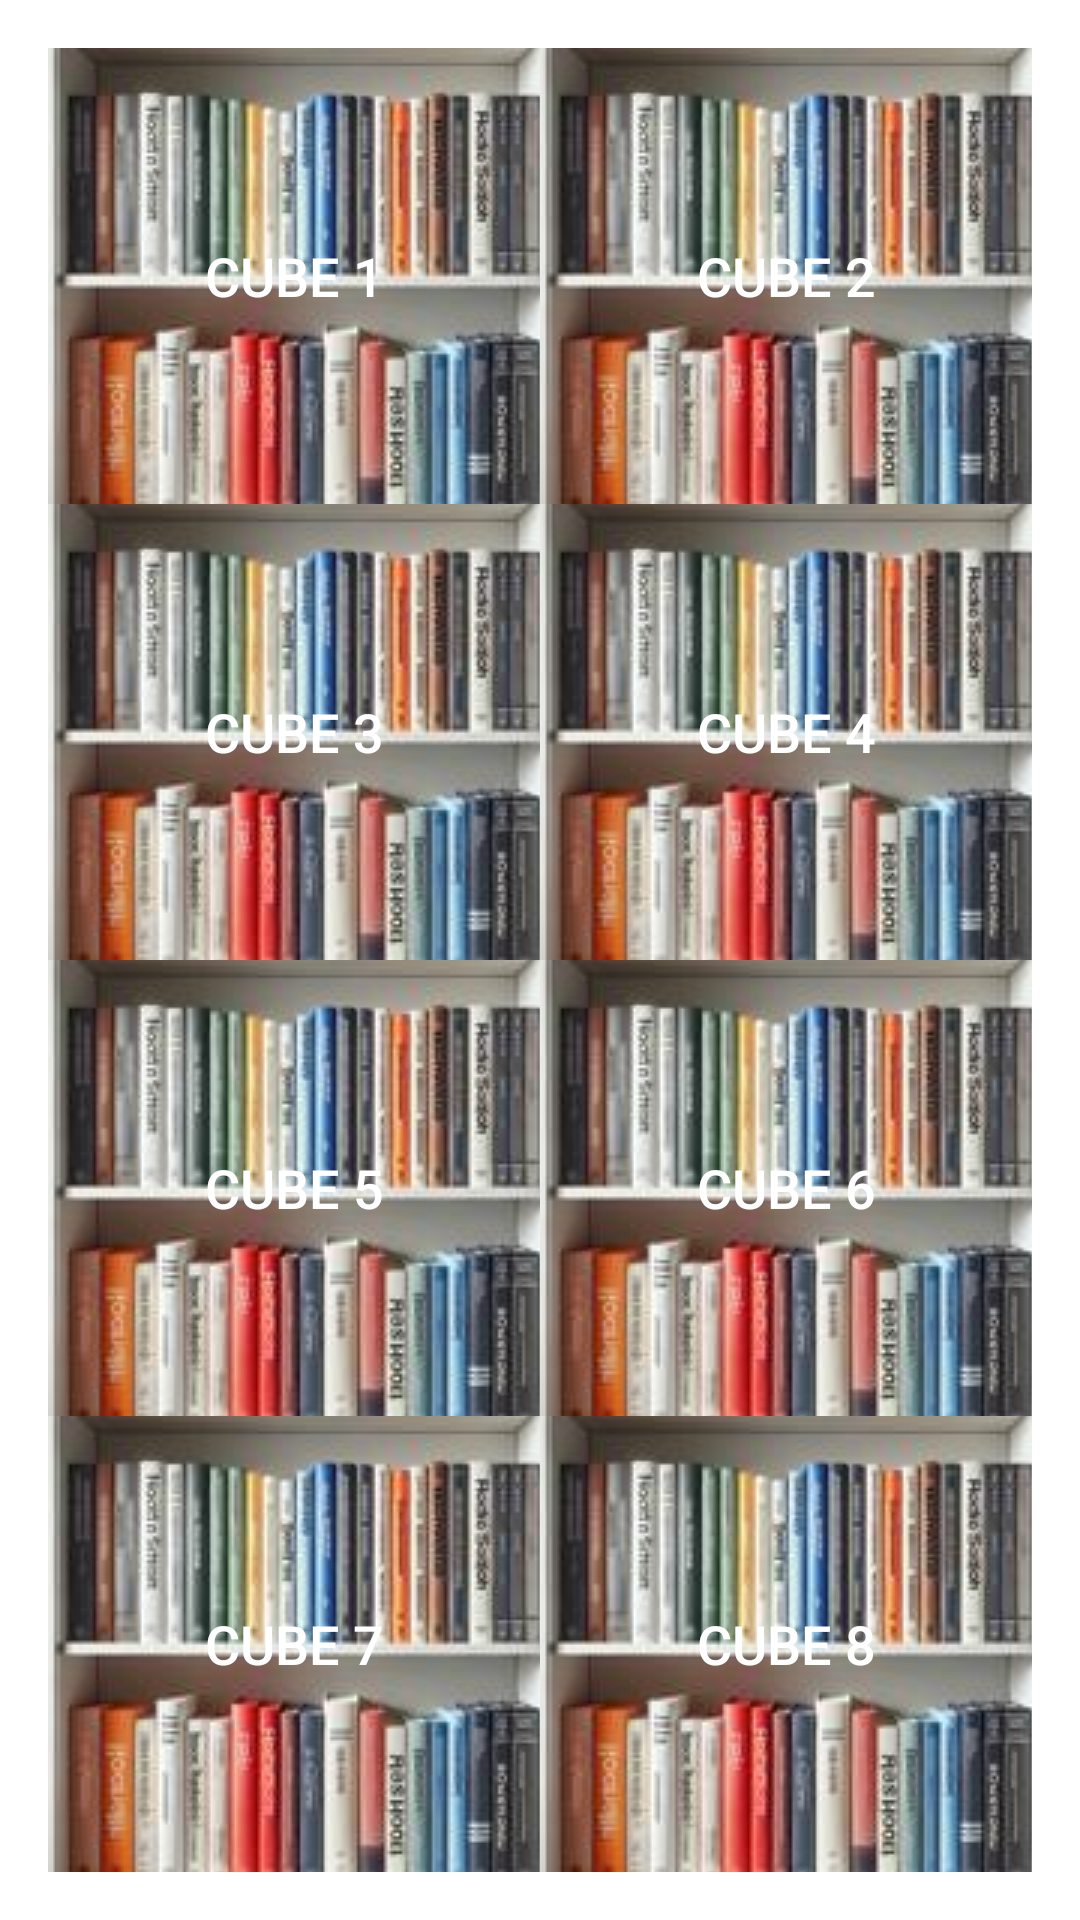

Layout XML and referenced resources for this Android screen:
<!-- AndroidManifest.xml: application theme Theme.Bookcase -->
<!-- res/layout/activity_cubes.xml -->
<?xml version="1.0" encoding="utf-8"?>
<GridLayout xmlns:android="http://schemas.android.com/apk/res/android"
    android:layout_width="match_parent"
    android:layout_height="match_parent"
    android:columnCount="2"
    android:rowCount="4"
    android:padding="16dp"
    android:background="@color/white">

    
    <Button
        android:id="@+id/cube1Button"
        android:layout_width="0dp"
        android:layout_height="0dp"
        android:layout_columnWeight="1"
        android:layout_rowWeight="1"
        android:background="@drawable/cube_background"
        android:text="Cube 1"
        android:textColor="@android:color/white"
        android:textSize="18sp"/>

    
    <Button
        android:id="@+id/cube2Button"
        android:layout_width="0dp"
        android:layout_height="0dp"
        android:layout_columnWeight="1"
        android:layout_rowWeight="1"
        android:background="@drawable/cube_background"
        android:text="Cube 2"
        android:textColor="@android:color/white"
        android:textSize="18sp"/>

    
    <Button
        android:id="@+id/cube3Button"
        android:layout_width="0dp"
        android:layout_height="0dp"
        android:layout_columnWeight="1"
        android:layout_rowWeight="1"
        android:background="@drawable/cube_background"
        android:text="Cube 3"
        android:textColor="@android:color/white"
        android:textSize="18sp"/>

    
    <Button
        android:id="@+id/cube4Button"
        android:layout_width="0dp"
        android:layout_height="0dp"
        android:layout_columnWeight="1"
        android:layout_rowWeight="1"
        android:background="@drawable/cube_background"
        android:text="Cube 4"
        android:textColor="@android:color/white"
        android:textSize="18sp"/>

    
    <Button
        android:id="@+id/cube5Button"
        android:layout_width="0dp"
        android:layout_height="0dp"
        android:layout_columnWeight="1"
        android:layout_rowWeight="1"
        android:background="@drawable/cube_background"
        android:text="Cube 5"
        android:textColor="@android:color/white"
        android:textSize="18sp"/>

    
    <Button
        android:id="@+id/cube6Button"
        android:layout_width="0dp"
        android:layout_height="0dp"
        android:layout_columnWeight="1"
        android:layout_rowWeight="1"
        android:background="@drawable/cube_background"
        android:text="Cube 6"
        android:textColor="@android:color/white"
        android:textSize="18sp"/>

    
    <Button
        android:id="@+id/cube7Button"
        android:layout_width="0dp"
        android:layout_height="0dp"
        android:layout_columnWeight="1"
        android:layout_rowWeight="1"
        android:background="@drawable/cube_background"
        android:text="Cube 7"
        android:textColor="@android:color/white"
        android:textSize="18sp"/>

    
    <Button
        android:id="@+id/cube8Button"
        android:layout_width="0dp"
        android:layout_height="0dp"
        android:layout_columnWeight="1"
        android:layout_rowWeight="1"
        android:background="@drawable/cube_background"
        android:text="Cube 8"
        android:textColor="@android:color/white"
        android:textSize="18sp"/>
</GridLayout>
<!-- resources referenced by this layout -->
<resources>
  <!-- drawable cube_background (drawable) -->
  <?xml version="1.0" encoding="utf-8"?>
  <layer-list xmlns:android="http://schemas.android.com/apk/res/android">
      <item>
          <shape android:shape="rectangle">
              <corners android:radius="20dp"/>
              <solid android:color="@color/black"/>
          </shape>
      </item>
      <item>
          <bitmap android:src="@drawable/cube_image_resize" android:gravity="center"/>
      </item>
  </layer-list>
  <style name="Theme.Bookcase" parent="Theme.AppCompat.DayNight.NoActionBar">
          <item name="colorPrimary">@color/purple_500</item>
          <item name="colorPrimaryDark">@color/purple_700</item>
          <item name="colorAccent">@color/teal_200</item>
      </style>
  <!-- drawable cube_image_resize: jpg bitmap (drawable, 9224 bytes) -->
  <!-- not gathered from this repository: default colours our renderer supplied (Android Studio template values) -->
  <color name="purple_500">#FF6200EE</color>
  <color name="purple_700">#FF3700B3</color>
  <color name="teal_200">#FF03DAC5</color>
  <color name="black">#FF000000</color>
  <color name="white">#FFFFFFFF</color>
</resources>
